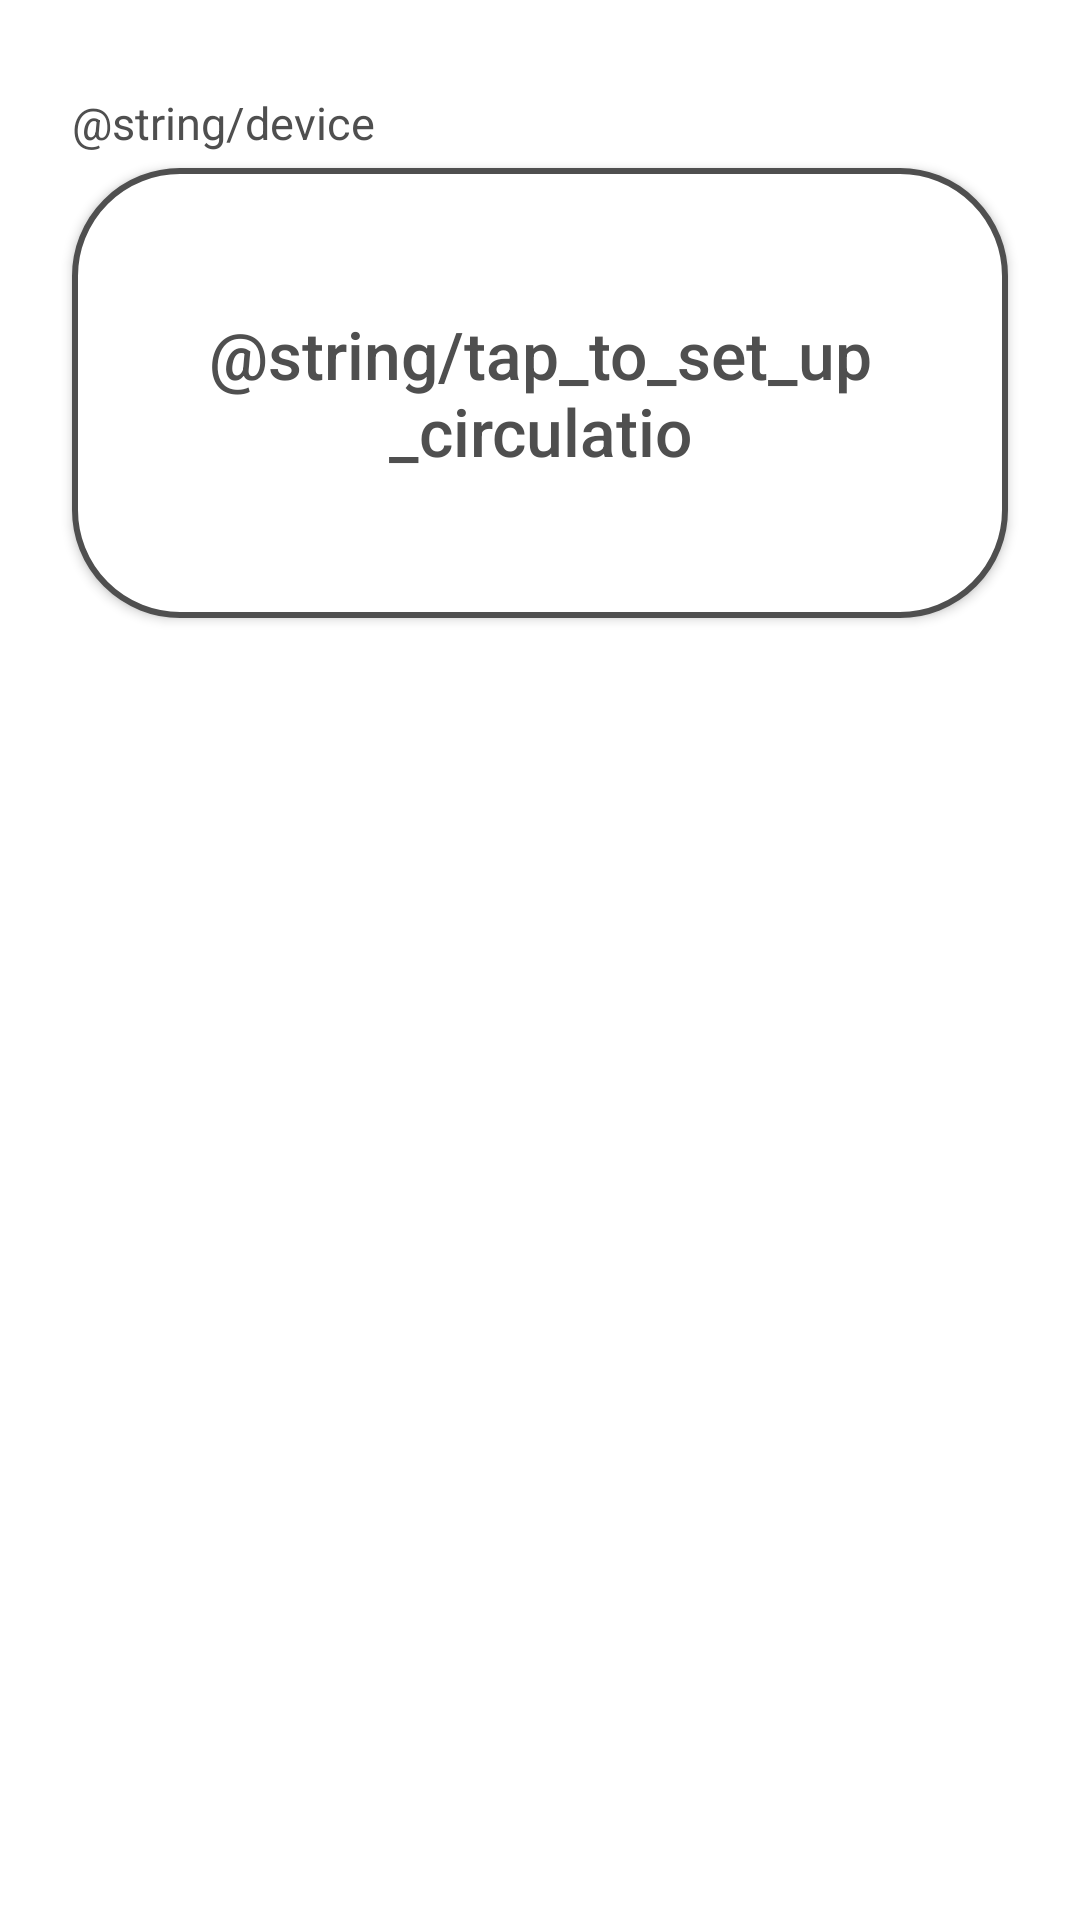

Produce the Android XML layout that renders to this screen, including the resource entries it uses.
<!-- AndroidManifest.xml: application theme Theme.Circulatio -->
<!-- res/layout/activity_initial_set_up.xml -->
<?xml version="1.0" encoding="utf-8"?>
<androidx.constraintlayout.widget.ConstraintLayout xmlns:android="http://schemas.android.com/apk/res/android"
    xmlns:app="http://schemas.android.com/apk/res-auto"
    xmlns:tools="http://schemas.android.com/tools"
    android:layout_width="match_parent"
    android:layout_height="match_parent"
    tools:context=".InitialSetUp">

    <Button
        android:id="@+id/initialSetUp"
        android:layout_width="match_parent"
        android:layout_height="150dp"
        android:layout_marginLeft="24dp"
        android:layout_marginTop="56dp"
        android:layout_marginRight="24dp"
        android:text="@string/tap_to_set_up_circulatio"
        android:textAllCaps="false"
        android:textColor="@color/grey"
        android:textSize="22sp"
        android:background="@drawable/custom_button1"
        app:layout_constraintEnd_toEndOf="parent"
        app:layout_constraintStart_toStartOf="parent"
        app:layout_constraintTop_toTopOf="parent" />

    <TextView
        android:id="@+id/textDevice1"
        android:layout_width="wrap_content"
        android:layout_height="wrap_content"
        android:layout_marginStart="24dp"
        android:layout_marginBottom="5dp"
        android:text="@string/device"
        android:textSize="15sp"
        android:textColor="@color/grey"
        app:layout_constraintBottom_toTopOf="@+id/initialSetUp"
        app:layout_constraintStart_toStartOf="parent" />

</androidx.constraintlayout.widget.ConstraintLayout>
<!-- resources referenced by this layout -->
<resources>
  <color name="grey">#4F4F4F</color>
  <!-- drawable custom_button1 (drawable) -->
  <?xml version="1.0" encoding="utf-8"?>
  <shape xmlns:android="http://schemas.android.com/apk/res/android" android:shape="rectangle">
      <stroke android:color="@color/grey" android:width="2dp"/>
      <corners android:radius="35dp" />
      <solid android:color="@color/white"/>
  
  </shape>
  <style name="Theme.Circulatio" parent="Theme.MaterialComponents.DayNight.DarkActionBar">
          
          <item name="colorPrimary">@color/purple_500</item>
          <item name="colorPrimaryVariant">@color/purple_700</item>
          <item name="colorOnPrimary">@color/white</item>
          
          <item name="colorSecondary">@color/teal_200</item>
          <item name="colorSecondaryVariant">@color/teal_700</item>
          <item name="colorOnSecondary">@color/black</item>
          
          <item name="android:statusBarColor" tools:targetApi="l">?attr/colorPrimaryVariant</item>
          
      </style>
  <color name="white">#FFFFFFFF</color>
  <color name="purple_500">#FF6200EE</color>
  <color name="purple_700">#FF3700B3</color>
  <color name="teal_200">#FF03DAC5</color>
  <color name="teal_700">#FF018786</color>
  <color name="black">#FF000000</color>
</resources>
